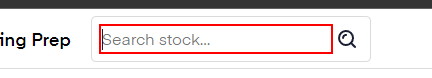
Task: Assignment Process
Workflow: DataExtraction1

Step 1: type "Meta Platforms" into the text box

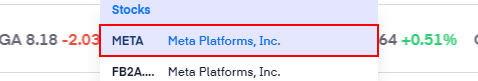
Step 2: click on the link 'META Meta Platforms, Inc.*'

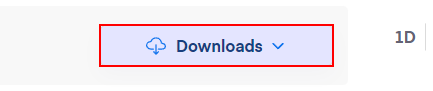
Step 3: click on the button 'downloads-button'

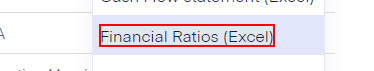
Step 4: click on the link 'Financial Ratios (Excel)'

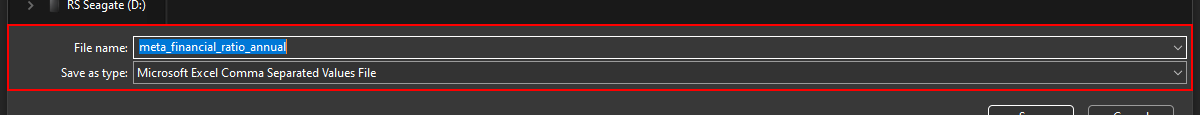
Step 5: find the pane 'Details Pane' in window 'Save As' (chrome.exe)

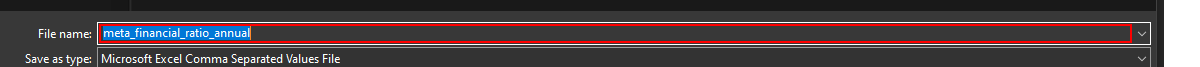
Step 6 [then]: type "[savingFolderPath + financialRatiosFileName + " " + dateTime]" in window 'Save As' (chrome.exe)

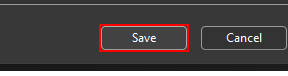
Step 7: click in window 'Save As' (chrome.exe)

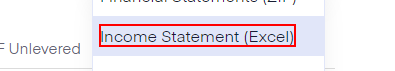
Step 8: click on the link 'Income Statement (Excel)'

Step 9: find the pane 'Details Pane' in window 'Save As' (chrome.exe) (same screen as step 5)

Step 10 [then]: type "[savingFolderPath + incomeStatementFileName + " " + dateTime]" in window 'Save As' (chrome.exe) (same screen as step 6)

Step 11: click in window 'Save As' (chrome.exe) (same screen as step 7)

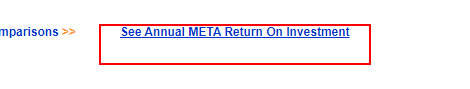
Step 12: click on 'See Annual META Return On Investment'

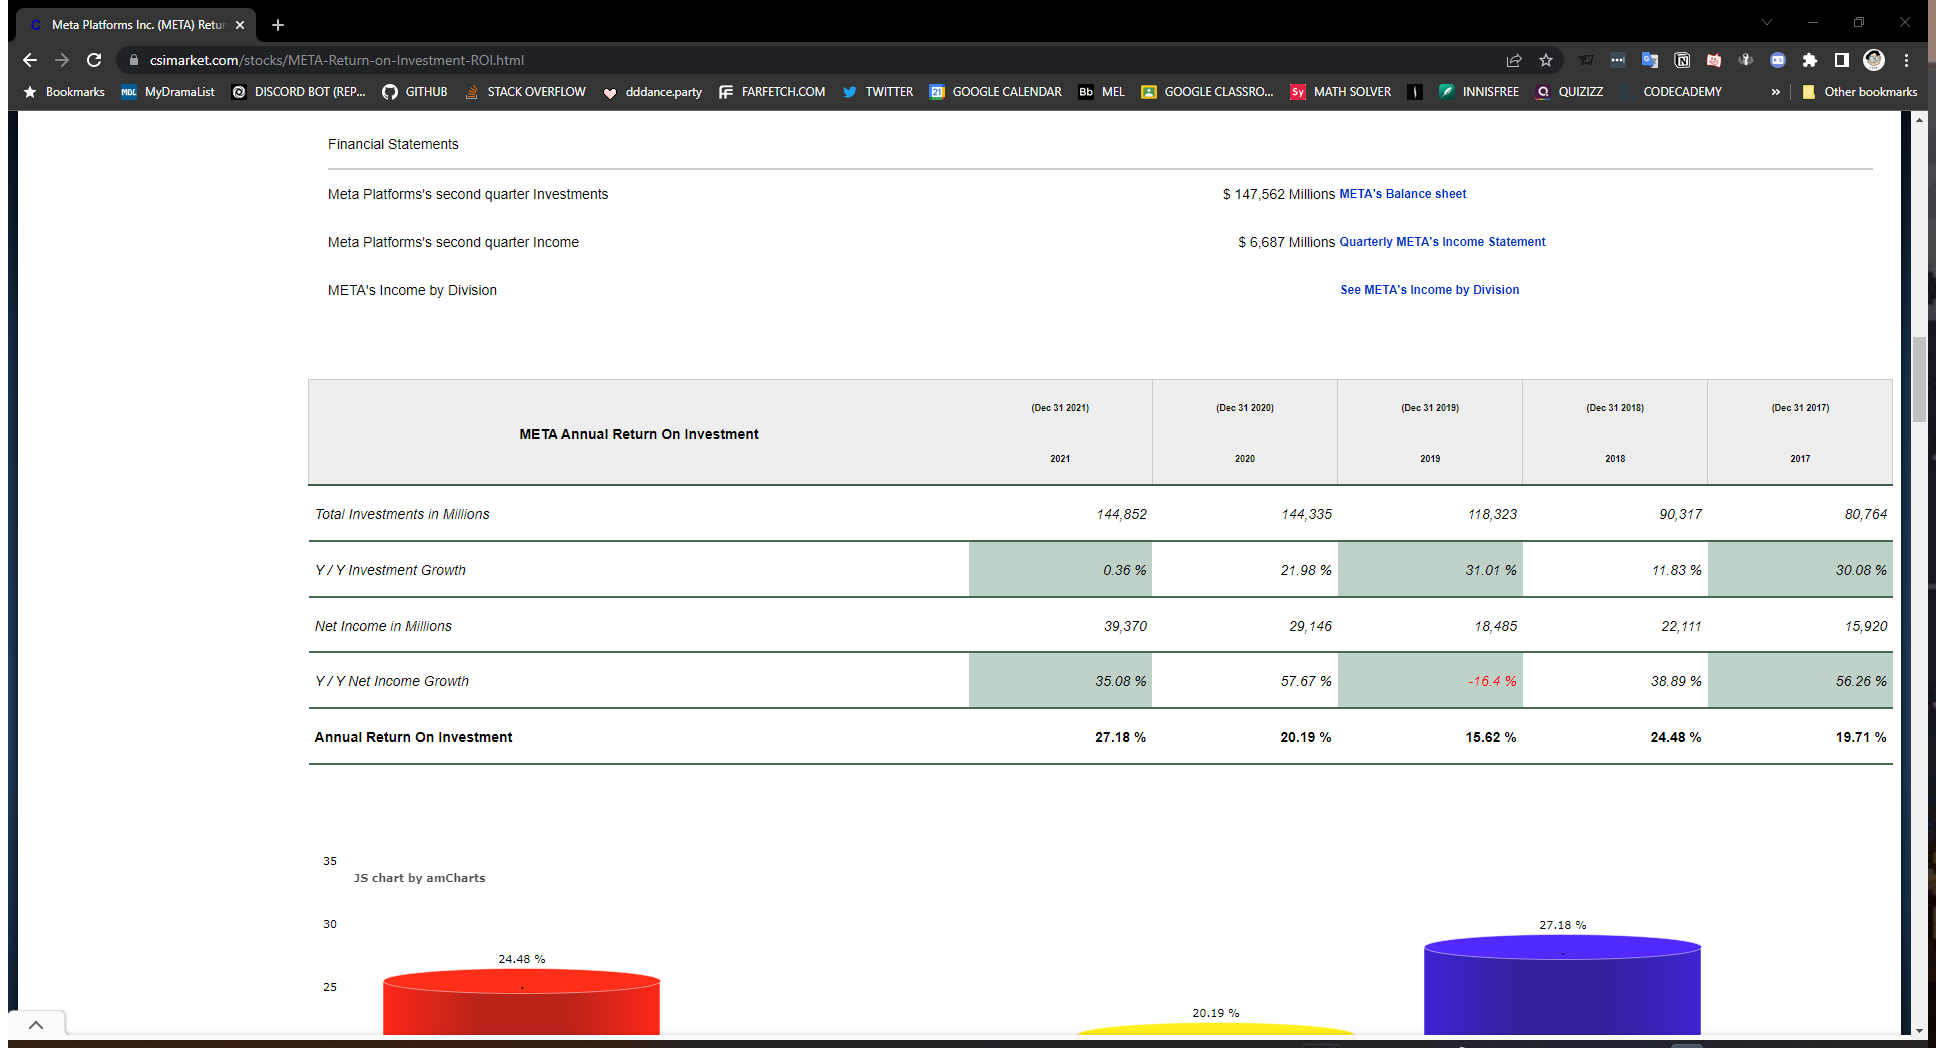
Step 13: Attach Browser 'MetaPlatf Page' in window 'Meta Platforms Inc. (META) Return on Investment ROI quarterly and annually, average high and low, overall ranking from Jun 30 2022 to Jun 30 2021 - CSIMarket' (chrome.exe)

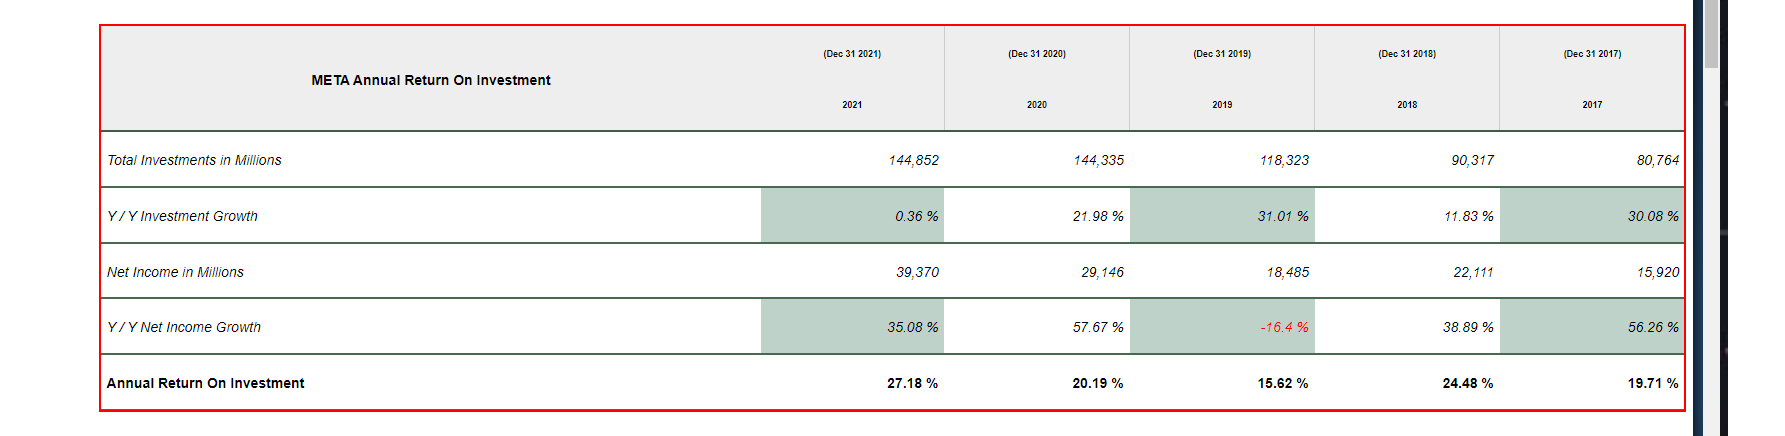
Step 14: get-text from the table